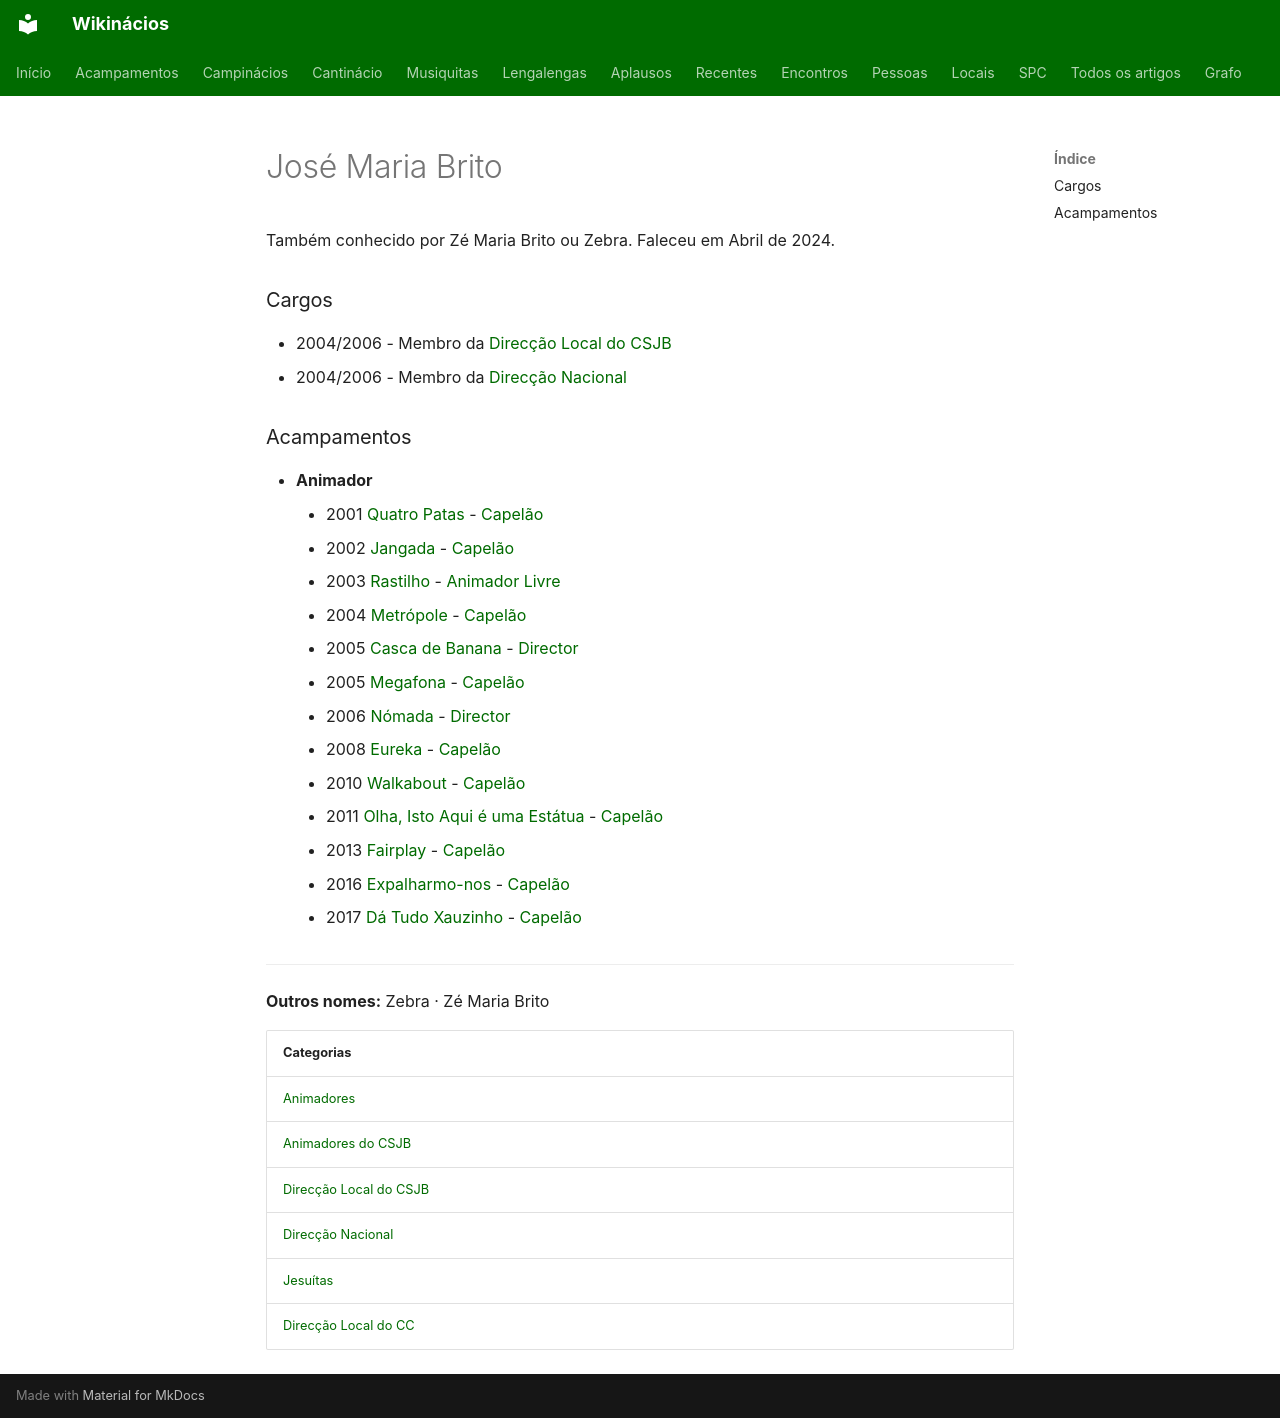

repository: neteinstein/Campinacios · page: Pessoas/J/José Maria Brito.html · generator: mkdocs

# José Maria Brito

Também conhecido por Zé Maria Brito ou Zebra. Faleceu em Abril de 2024.

### Cargos

- 2004/2006 - Membro da [Direcção Local do CSJB](../../Categorias/Direc%C3%A7%C3%A3o%20Local%20do%20CSJB.md)
- 2004/2006 - Membro da [Direcção Nacional](../../Categorias/Direc%C3%A7%C3%A3o%20Nacional.md)

### Acampamentos

- **Animador**
    - 2001 [Quatro Patas](../../Acampamentos/2001/Quatro%20Patas.md) - [Capelão](../../Cargos/Capel%C3%A3o.md)
    - 2002 [Jangada](../../Acampamentos/2002/Jangada.md) - [Capelão](../../Cargos/Capel%C3%A3o.md)
    - 2003 [Rastilho](../../Acampamentos/2003/Rastilho.md) - [Animador Livre](../../Cargos/Animador%20Livre.md)
    - 2004 [Metrópole](../../Acampamentos/2004/Metr%C3%B3pole.md) - [Capelão](../../Cargos/Capel%C3%A3o.md)
    - 2005 [Casca de Banana](../../Acampamentos/2005/Casca%20de%20Banana.md) - [Director](../../Cargos/Director.md)
    - 2005 [Megafona](../../Acampamentos/2005/Megafona.md) - [Capelão](../../Cargos/Capel%C3%A3o.md)
    - 2006 [Nómada](../../Acampamentos/2006/N%C3%B3mada.md) - [Director](../../Cargos/Director.md)
    - 2008 [Eureka](../../Acampamentos/2008/Eureka.md) - [Capelão](../../Cargos/Capel%C3%A3o.md)
    - 2010 [Walkabout](../../Acampamentos/2010/Walkabout.md) - [Capelão](../../Cargos/Capel%C3%A3o.md)
    - 2011 [Olha, Isto Aqui é uma Estátua](../../Acampamentos/2011/Olha%2C%20Isto%20Aqui%20%C3%A9%20uma%20Est%C3%A1tua.md) - [Capelão](../../Cargos/Capel%C3%A3o.md)
    - 2013 [Fairplay](../../Acampamentos/2013/Fairplay.md) - [Capelão](../../Cargos/Capel%C3%A3o.md)
    - 2016 [Expalharmo-nos](../../Acampamentos/2016/Expalharmo-nos.md) - [Capelão](../../Cargos/Capel%C3%A3o.md)
    - 2017 [Dá Tudo Xauzinho](../../Acampamentos/2017/D%C3%A1%20Tudo%20Xauzinho.md) - [Capelão](../../Cargos/Capel%C3%A3o.md)

---

**Outros nomes:** Zebra · Zé Maria Brito

| Categorias |
| --- |
| [Animadores](../../Categorias/Animadores.md) |
| [Animadores do CSJB](../../Categorias/Animadores%20do%20CSJB.md) |
| [Direcção Local do CSJB](../../Categorias/Direc%C3%A7%C3%A3o%20Local%20do%20CSJB.md) |
| [Direcção Nacional](../../Categorias/Direc%C3%A7%C3%A3o%20Nacional.md) |
| [Jesuítas](../../Categorias/Jesu%C3%ADtas.md) |
| [Direcção Local do CC](../../Categorias/Direc%C3%A7%C3%A3o%20Local%20do%20CC.md) |
